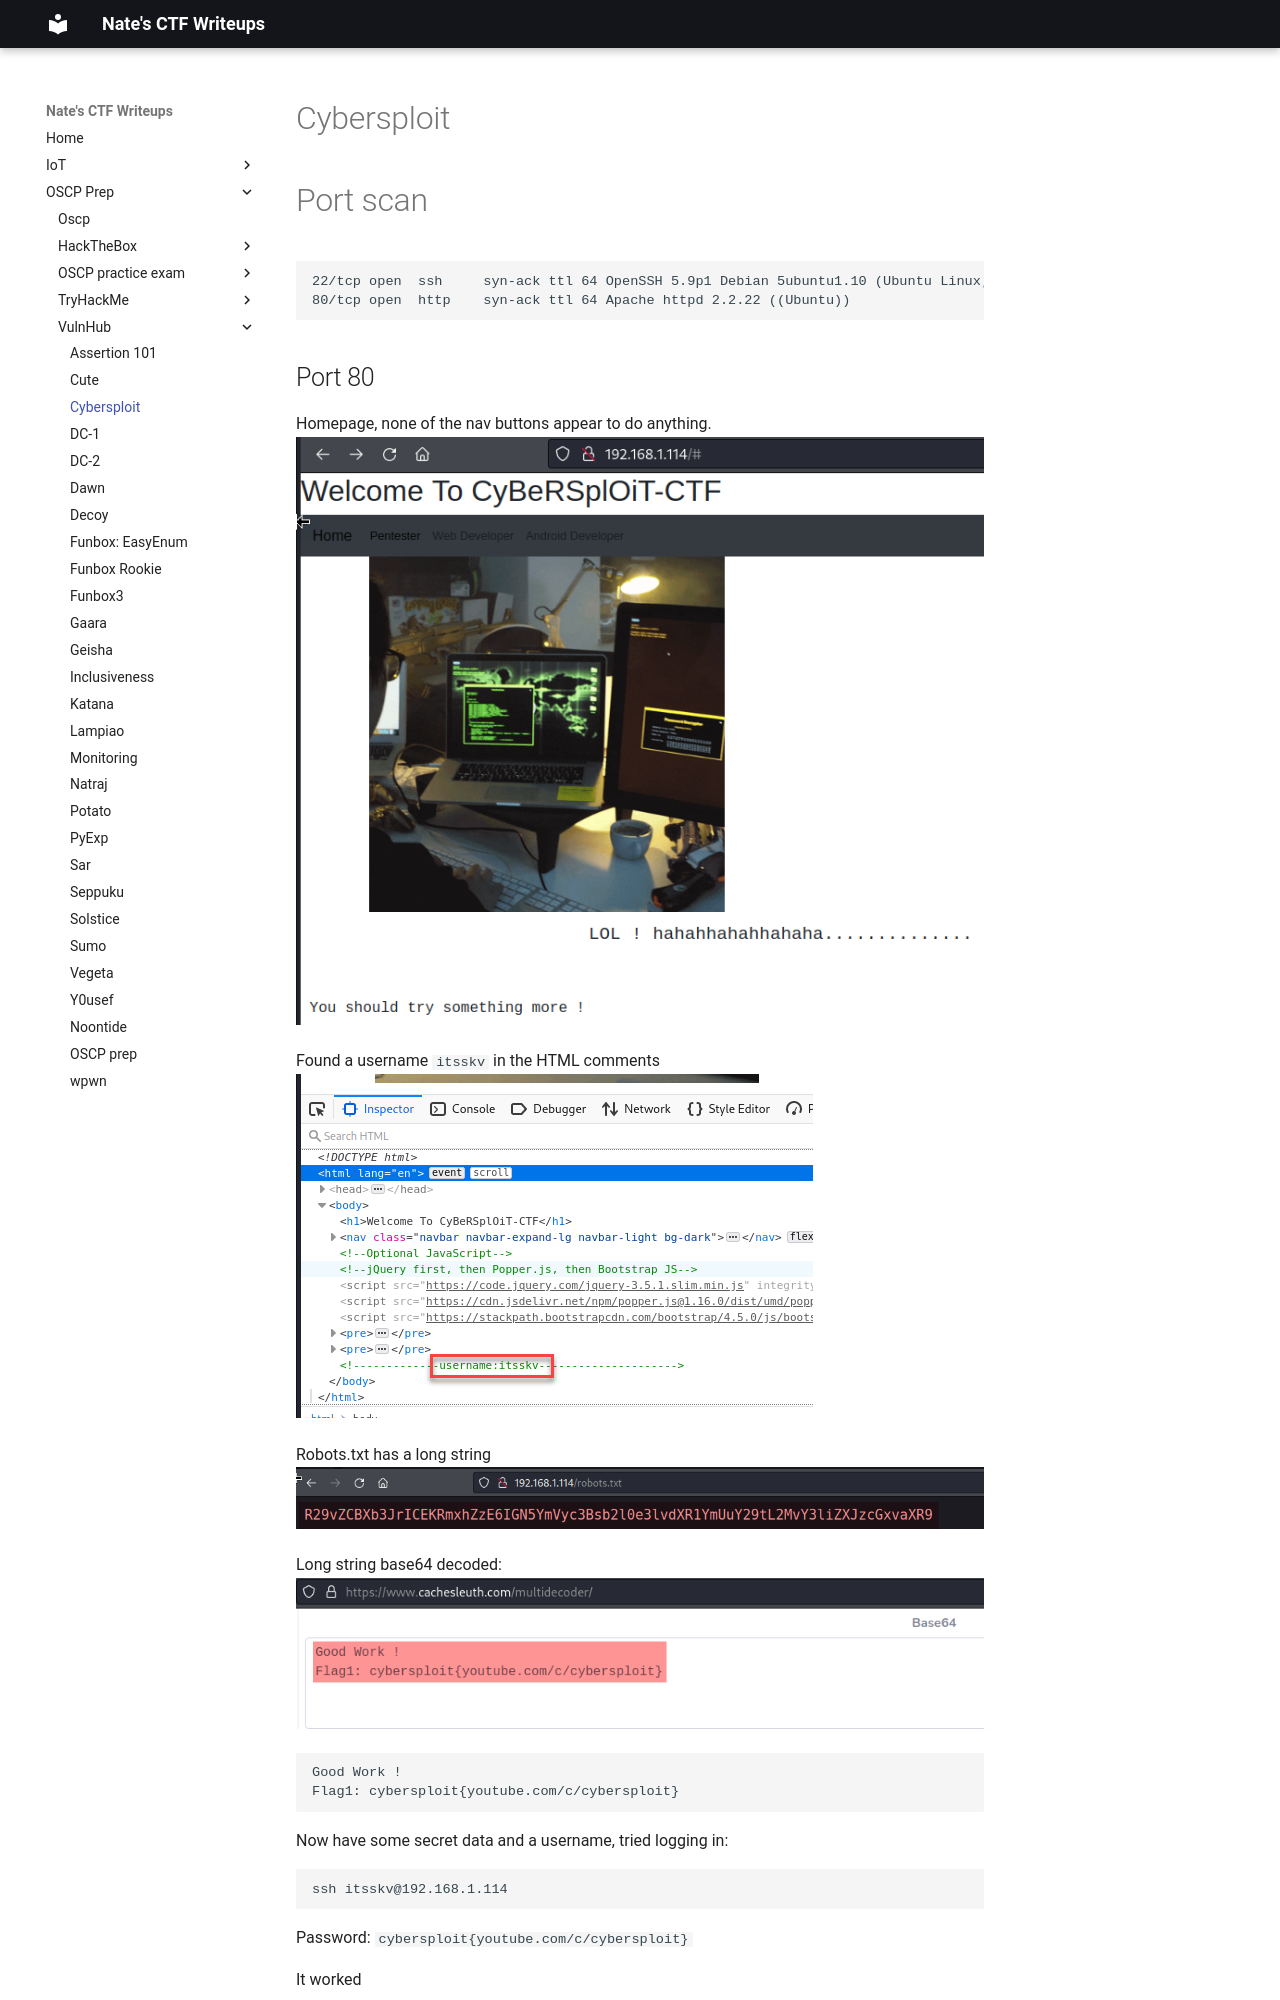

repository: nobodynate/nobodynate.github.io · page: OSCP-Prep/VulnHub/Cybersploit/index.html · generator: mkdocs

# Cybersploit
# Port scan
```bash
22/tcp open  ssh     syn-ack ttl 64 OpenSSH 5.9p1 Debian 5ubuntu1.10 (Ubuntu Linux; protocol 2.0)
80/tcp open  http    syn-ack ttl 64 Apache httpd 2.2.22 ((Ubuntu))
```
